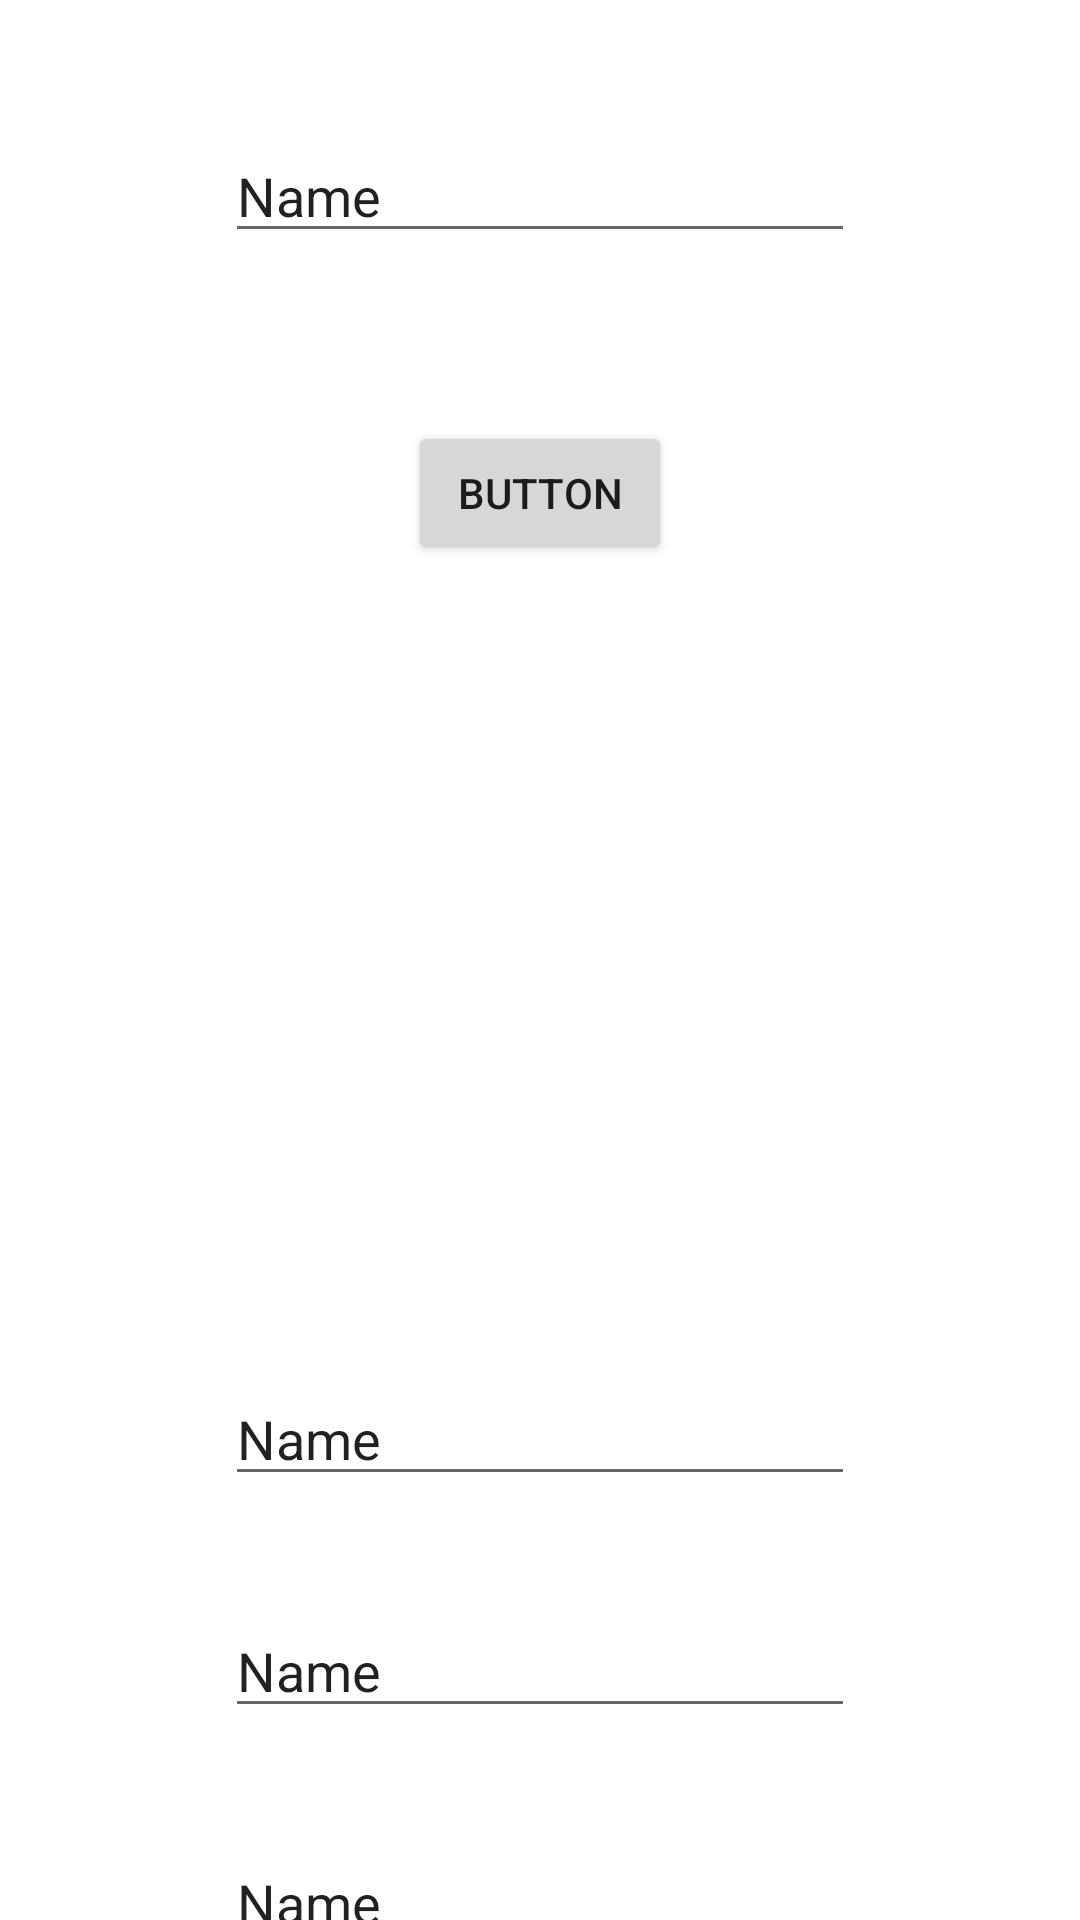

The Android layout XML behind this screen, and the referenced resources:
<!-- AndroidManifest.xml: application theme Theme.FirebaseProduct -->
<!-- res/layout/activity_read2.xml -->
<?xml version="1.0" encoding="utf-8"?>
<androidx.constraintlayout.widget.ConstraintLayout xmlns:android="http://schemas.android.com/apk/res/android"
    xmlns:app="http://schemas.android.com/apk/res-auto"
    xmlns:tools="http://schemas.android.com/tools"
    android:layout_width="match_parent"
    android:layout_height="match_parent"
    tools:context=".ReadActivity">

    <Button
        android:id="@+id/button"
        android:layout_width="wrap_content"
        android:layout_height="wrap_content"
        android:layout_marginTop="56dp"
        android:onClick="readalternative"
        android:text="Button"
        app:layout_constraintEnd_toEndOf="parent"
        app:layout_constraintStart_toStartOf="parent"
        app:layout_constraintTop_toBottomOf="@+id/searchEditText" />

    <ImageView
        android:id="@+id/ProductImageView"
        android:layout_width="185dp"
        android:layout_height="168dp"
        android:layout_marginTop="64dp"
        android:scaleType="center"
        app:layout_constraintEnd_toEndOf="parent"
        app:layout_constraintStart_toStartOf="parent"
        app:layout_constraintTop_toBottomOf="@+id/button"
        tools:srcCompat="@tools:sample/avatars" />

    <EditText
        android:id="@+id/PPDisplayEditText"
        android:layout_width="wrap_content"
        android:layout_height="wrap_content"
        android:layout_marginTop="36dp"
        android:ems="10"
        android:inputType="textPersonName"
        android:text="Name"
        app:layout_constraintStart_toStartOf="@+id/PNDisplayEditText"
        app:layout_constraintTop_toBottomOf="@+id/PNDisplayEditText" />

    <EditText
        android:id="@+id/PNDisplayEditText"
        android:layout_width="wrap_content"
        android:layout_height="wrap_content"
        android:layout_marginTop="37dp"
        android:ems="10"
        android:inputType="textPersonName"
        android:text="Name"
        app:layout_constraintEnd_toEndOf="parent"
        app:layout_constraintStart_toStartOf="parent"
        app:layout_constraintTop_toBottomOf="@+id/ProductImageView" />

    <EditText
        android:id="@+id/searchEditText"
        android:layout_width="wrap_content"
        android:layout_height="wrap_content"
        android:layout_marginTop="43dp"
        android:ems="10"
        android:inputType="textPersonName"
        android:text="Name"
        app:layout_constraintEnd_toEndOf="parent"
        app:layout_constraintStart_toStartOf="parent"
        app:layout_constraintTop_toTopOf="parent" />

    <EditText
        android:id="@+id/PSDisplayEditText"
        android:layout_width="wrap_content"
        android:layout_height="wrap_content"
        android:layout_marginTop="36dp"
        android:ems="10"
        android:inputType="textPersonName"
        android:text="Name"
        app:layout_constraintStart_toStartOf="@+id/PPDisplayEditText"
        app:layout_constraintTop_toBottomOf="@+id/PPDisplayEditText" />

</androidx.constraintlayout.widget.ConstraintLayout>
<!-- resources referenced by this layout -->
<resources>
  <style name="Theme.FirebaseProduct" parent="Theme.MaterialComponents.DayNight.DarkActionBar">
          
          <item name="colorPrimary">@color/purple_500</item>
          <item name="colorPrimaryVariant">@color/purple_700</item>
          <item name="colorOnPrimary">@color/white</item>
          
          <item name="colorSecondary">@color/teal_200</item>
          <item name="colorSecondaryVariant">@color/teal_700</item>
          <item name="colorOnSecondary">@color/black</item>
          
          <item name="android:statusBarColor" tools:targetApi="l">?attr/colorPrimaryVariant</item>
          
      </style>
  <!-- not gathered from this repository: default colours our renderer supplied (Android Studio template values) -->
  <color name="purple_500">#FF6200EE</color>
  <color name="purple_700">#FF3700B3</color>
  <color name="teal_200">#FF03DAC5</color>
  <color name="teal_700">#FF018786</color>
  <color name="black">#FF000000</color>
  <color name="white">#FFFFFFFF</color>
</resources>
